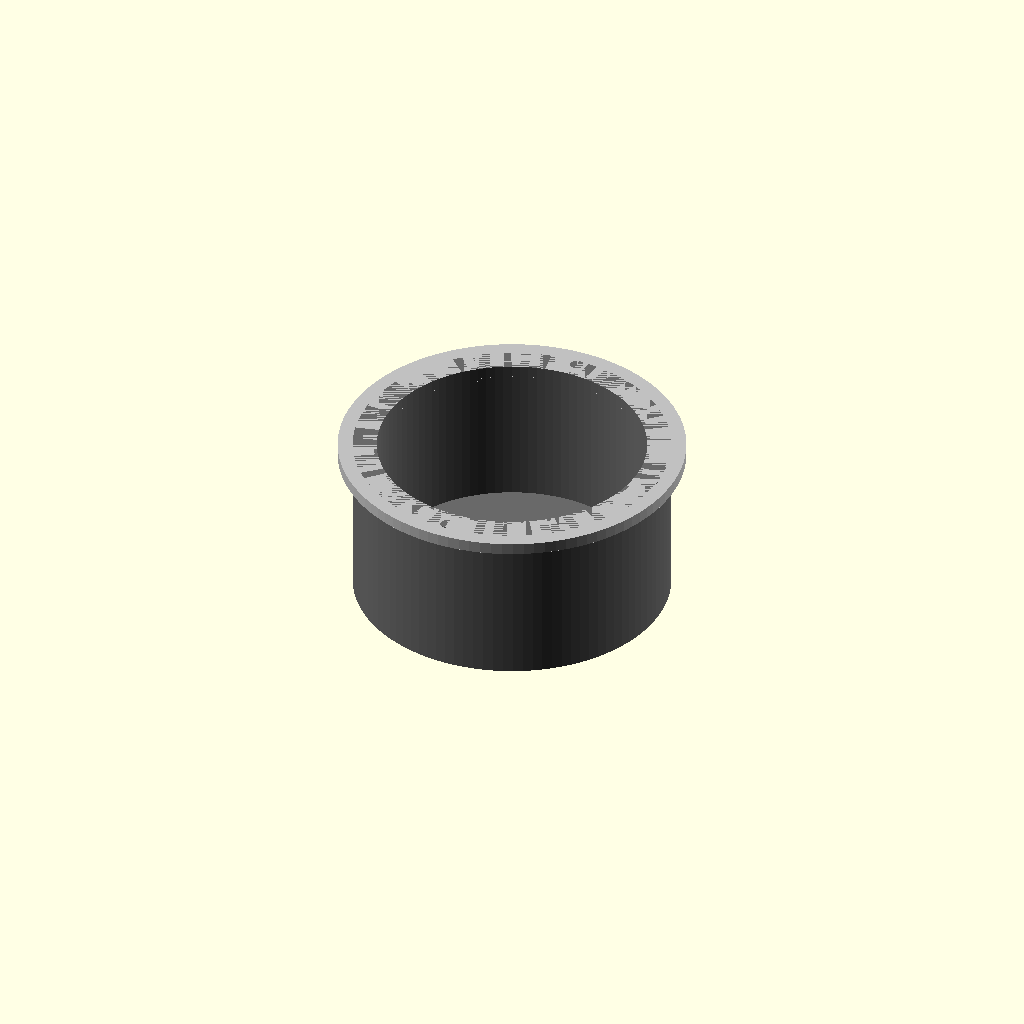
Cell 1: rendered with the file's own defaults.
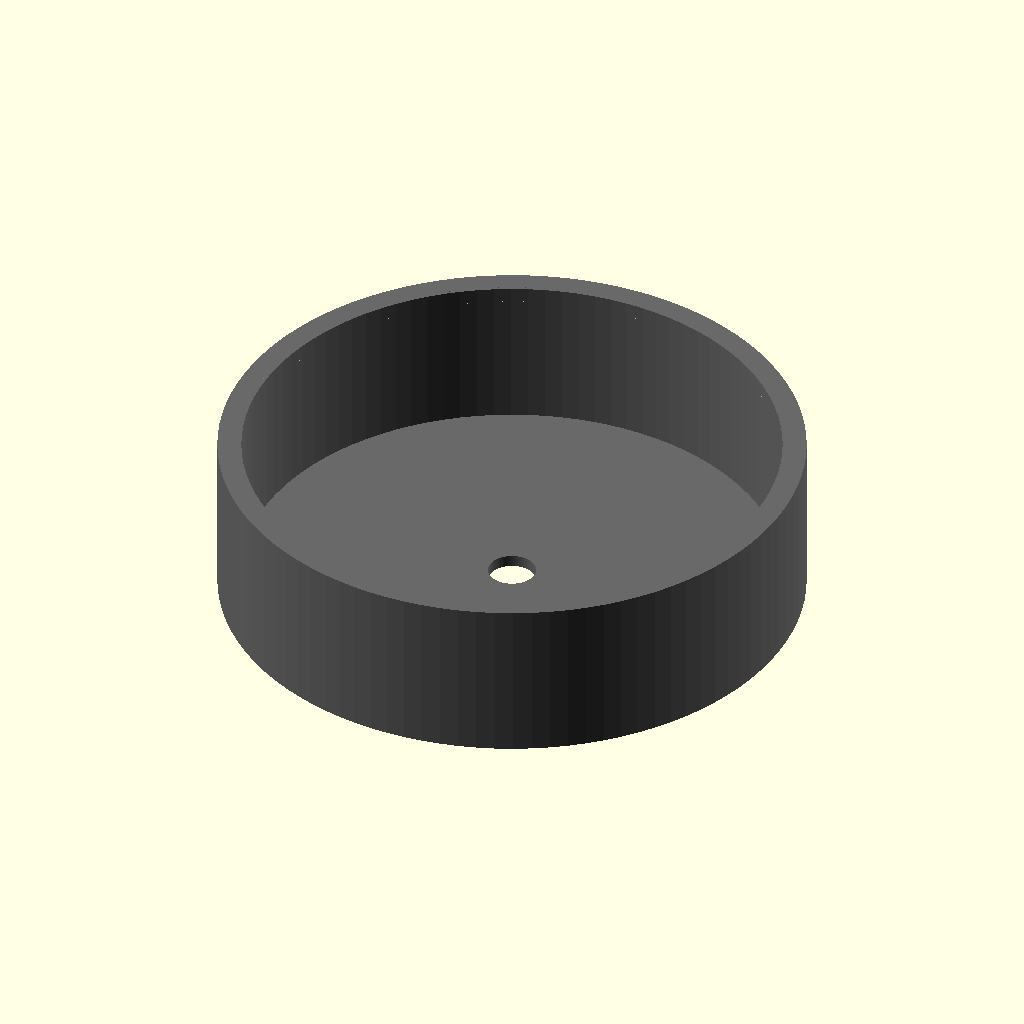
Cell 2 — transducer_core_dia set to 180, the other parameters unchanged.
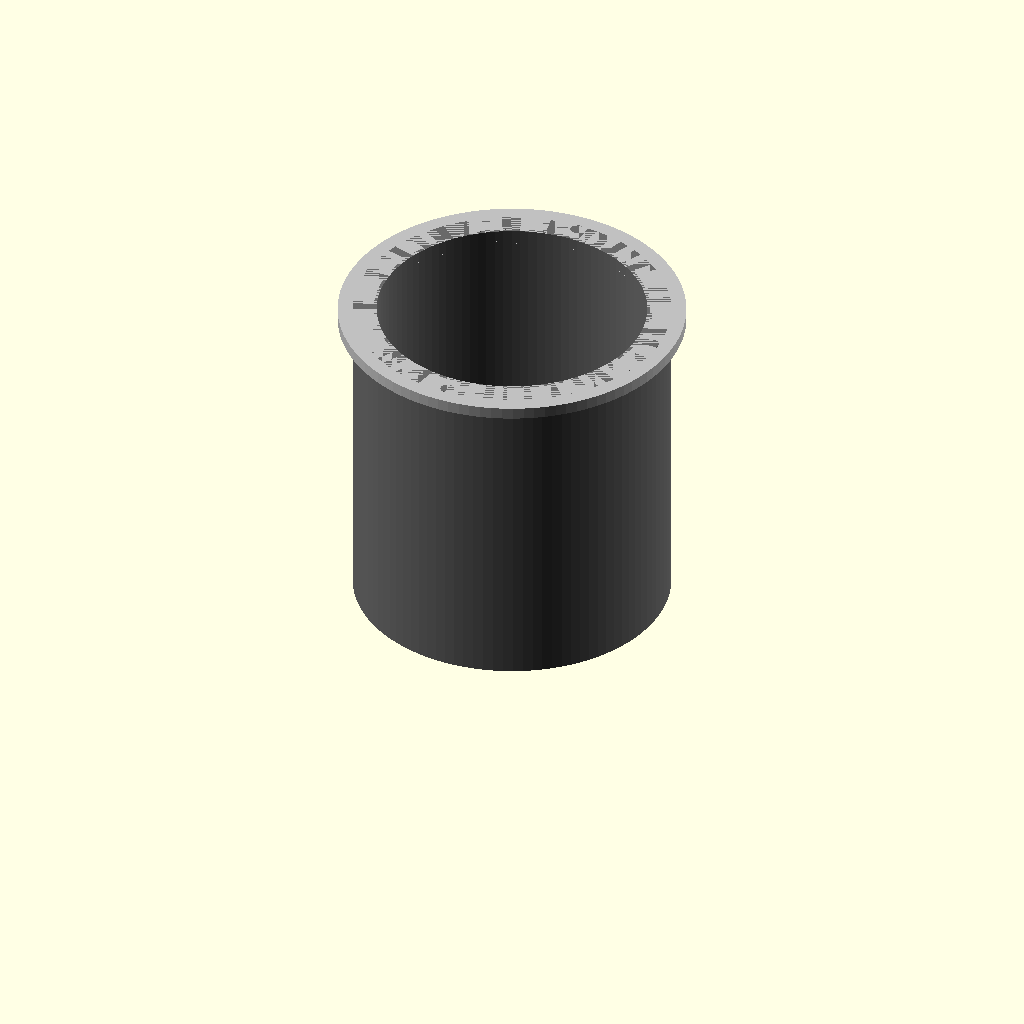
Cell 3: the same model with enclosure_depth = 110.
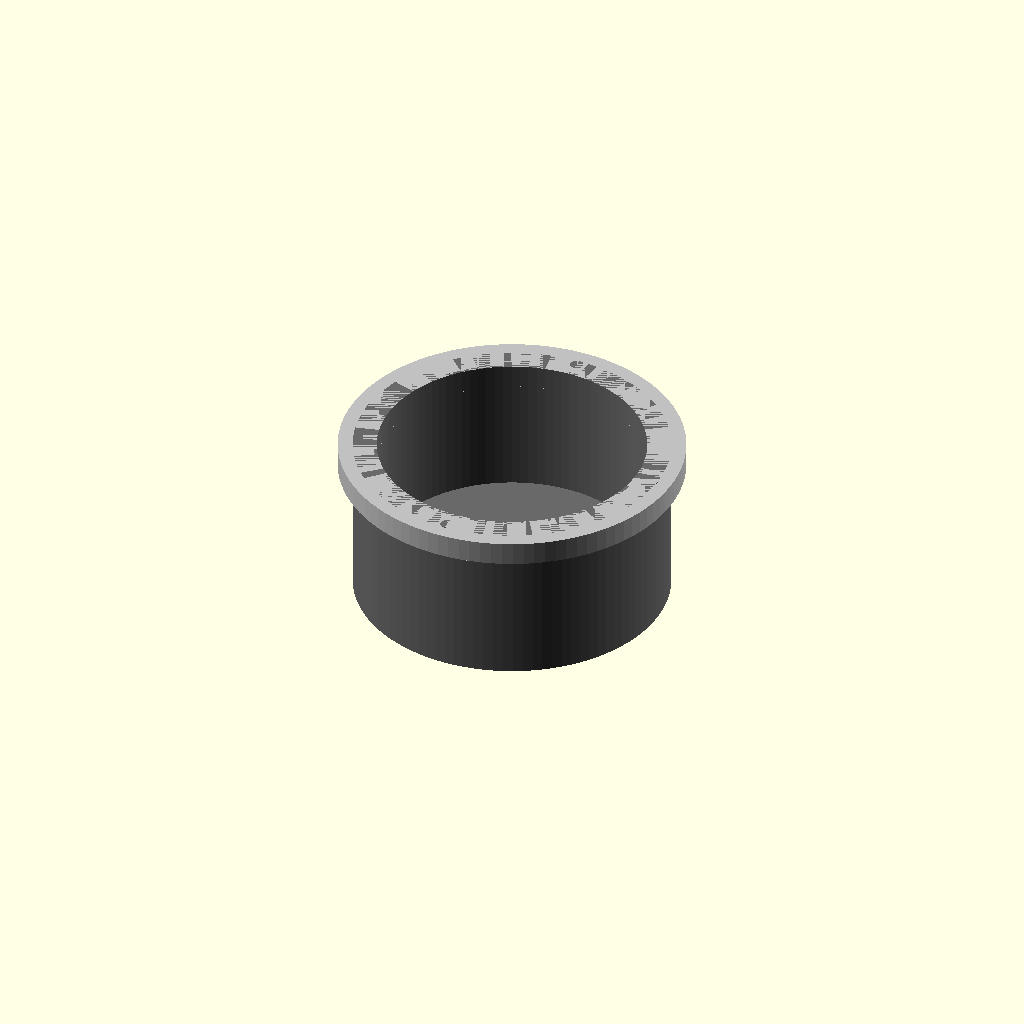
Cell 4: mount_flange_thick = 8 (everything else at default).
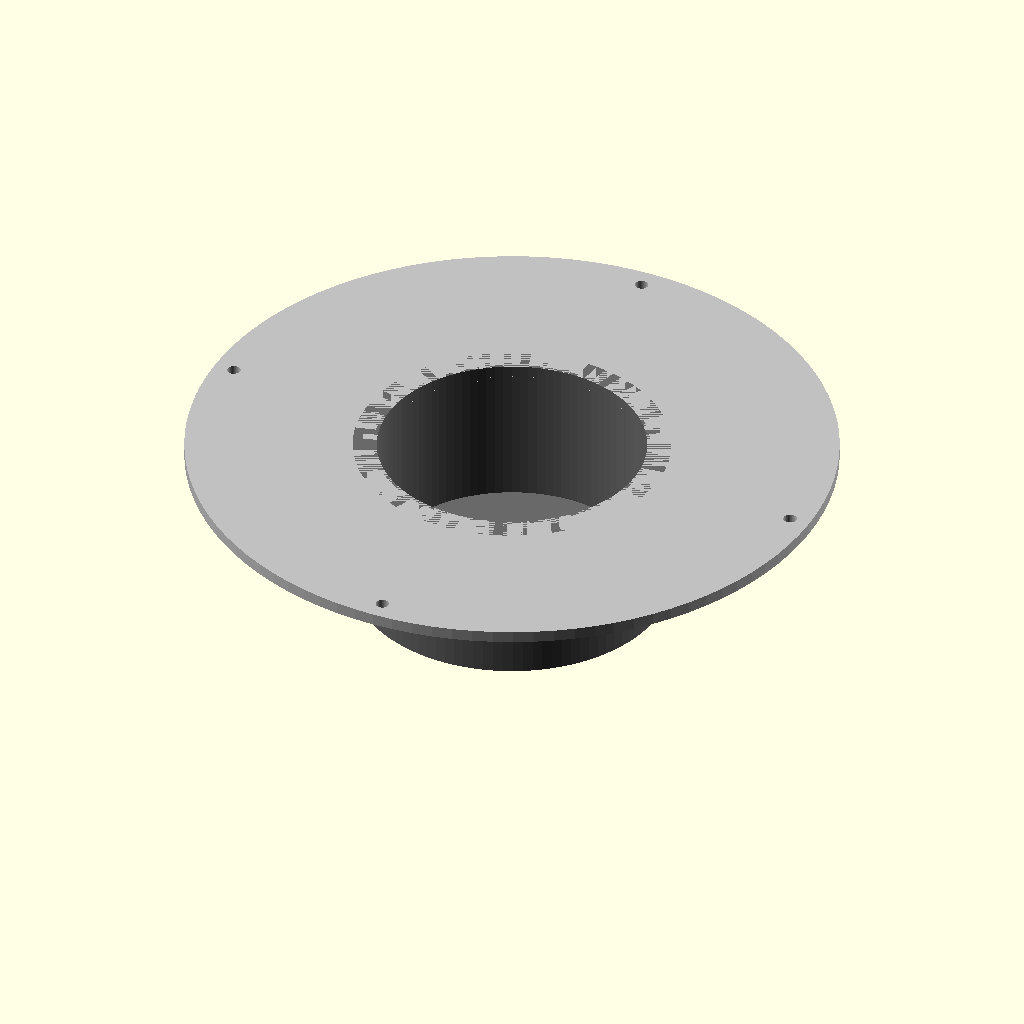
Cell 5 — fastener_circle_dia set to 204, the other parameters unchanged.
All cells are drawn from one camera (rotation 55°, 0°, 25°, orthographic, colour scheme Cornfield), so only the parameter changes between them.
The OpenSCAD source (src/hardware/scad/bose_acoustic_enclosures.scad):
// ====================================================================================
// REVOLUTIONARY TECHNOLOGY COMPANY & UNIVERSITY OF WASHINGTON DEPARTMENT OF PHYSICS
// Subsystem: bose_acoustic_enclosures.scad (Bose High-Efficiency Alert Matrix)
// Core Partner: Bose Automotive Custom Flight & Performance Acoustics Division
// Center Origin (0,0,0) = Geometric Center of the Transducer Mounting Flange Face
// ====================================================================================

$fn = 100; // CNC injection-tooling path optimization resolution

// --- Bose Mechanical Parameter Constants (mm) ---
inch_to_mm          = 25.4;
transducer_core_dia = 90.00;           // Tuned Bose 3.5-inch Neodymium midrange array
enclosure_depth     = 55.00;           // Optimized rear acoustic air-compression cavity
mount_flange_thick  = 4.00;            // Vibration-resistant rigid mounting collar
fastener_circle_dia = 102.00;          // Radial bolt circle diameter for speaker tabs

module bose_dash_pod() {
    // Rigid protective acoustic housing block designed to press-fit into the OtterBox dash beam
    color("DimGrey") {
        difference() {
            // Main cylindrical acoustic speaker housing cup
            cylinder(d=transducer_core_dia + 16, h=enclosure_depth, center=false);
            
            // Tuned internal air chamber volume box (Eliminates acoustic cancelation waves)
            translate([0, 0, mount_flange_thick])
                cylinder(d=transducer_core_dia, h=enclosure_depth);
                
            // Rear wire pass-through channel for the shielded low-voltage audio trunk
            translate([0, 0, -1])
                cylinder(d=16.0, h=mount_flange_thick + 2);
        }
    }
}

module integrated_mounting_flange() {
    // Horizontal mounting collar ear layout with pre-cut structural fastener through-holes
    color("Silver") {
        difference() {
            // Flat outer mounting rim ring ring
            translate([0, 0, enclosure_depth - mount_flange_thick])
                cylinder(d=fastener_circle_dia + 14, h=mount_flange_thick);
            
            // Clear inner bore matching the speaker cone swing throat
            translate([0, 0, enclosure_depth - mount_flange_thick - 1])
                cylinder(d=transducer_core_dia + 2, h=mount_flange_thick + 2);
            
            // 4-Point Symmetric Fastener Bolt Hole Layout (M4 hardware studs)
            for (i = [0 : 3]) {
                angle = i * 90;
                translate([cos(angle) * (fastener_circle_dia / 2), sin(angle) * (fastener_circle_dia / 2), enclosure_depth - mount_flange_thick - 1])
                    cylinder(d=4.5, h=mount_flange_thick + 2);
            }
        }
    }
}

// --- Composite Acoustic Module Instantiation ---
union() {
    bose_dash_pod();
    integrated_mounting_flange();
}
Parameter table extracted from the source (name, type, default, range or options):
inch_to_mm: number, default 25.4
transducer_core_dia: number, default 90
enclosure_depth: number, default 55
mount_flange_thick: number, default 4
fastener_circle_dia: number, default 102
